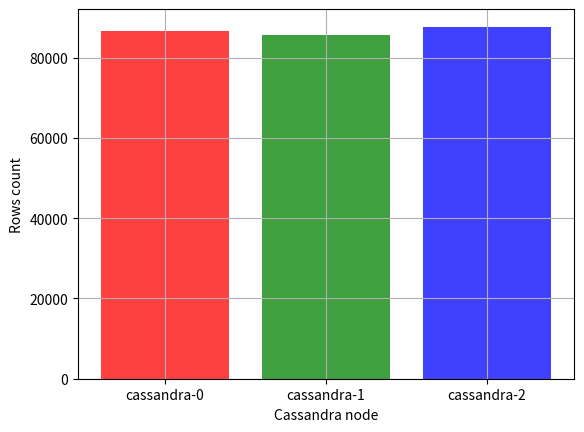

The script that saved this image:
import pandas as pd
import matplotlib.pyplot as plt
import seaborn as sns


plt.bar(["cassandra-0", "cassandra-1", "cassandra-2"], [86683, 85550, 87682], color=['r', 'g', 'b'], alpha=0.75)
plt.xlabel('Cassandra node')
plt.ylabel('Rows count')
plt.grid(True)

plt.savefig("histogram.png")
